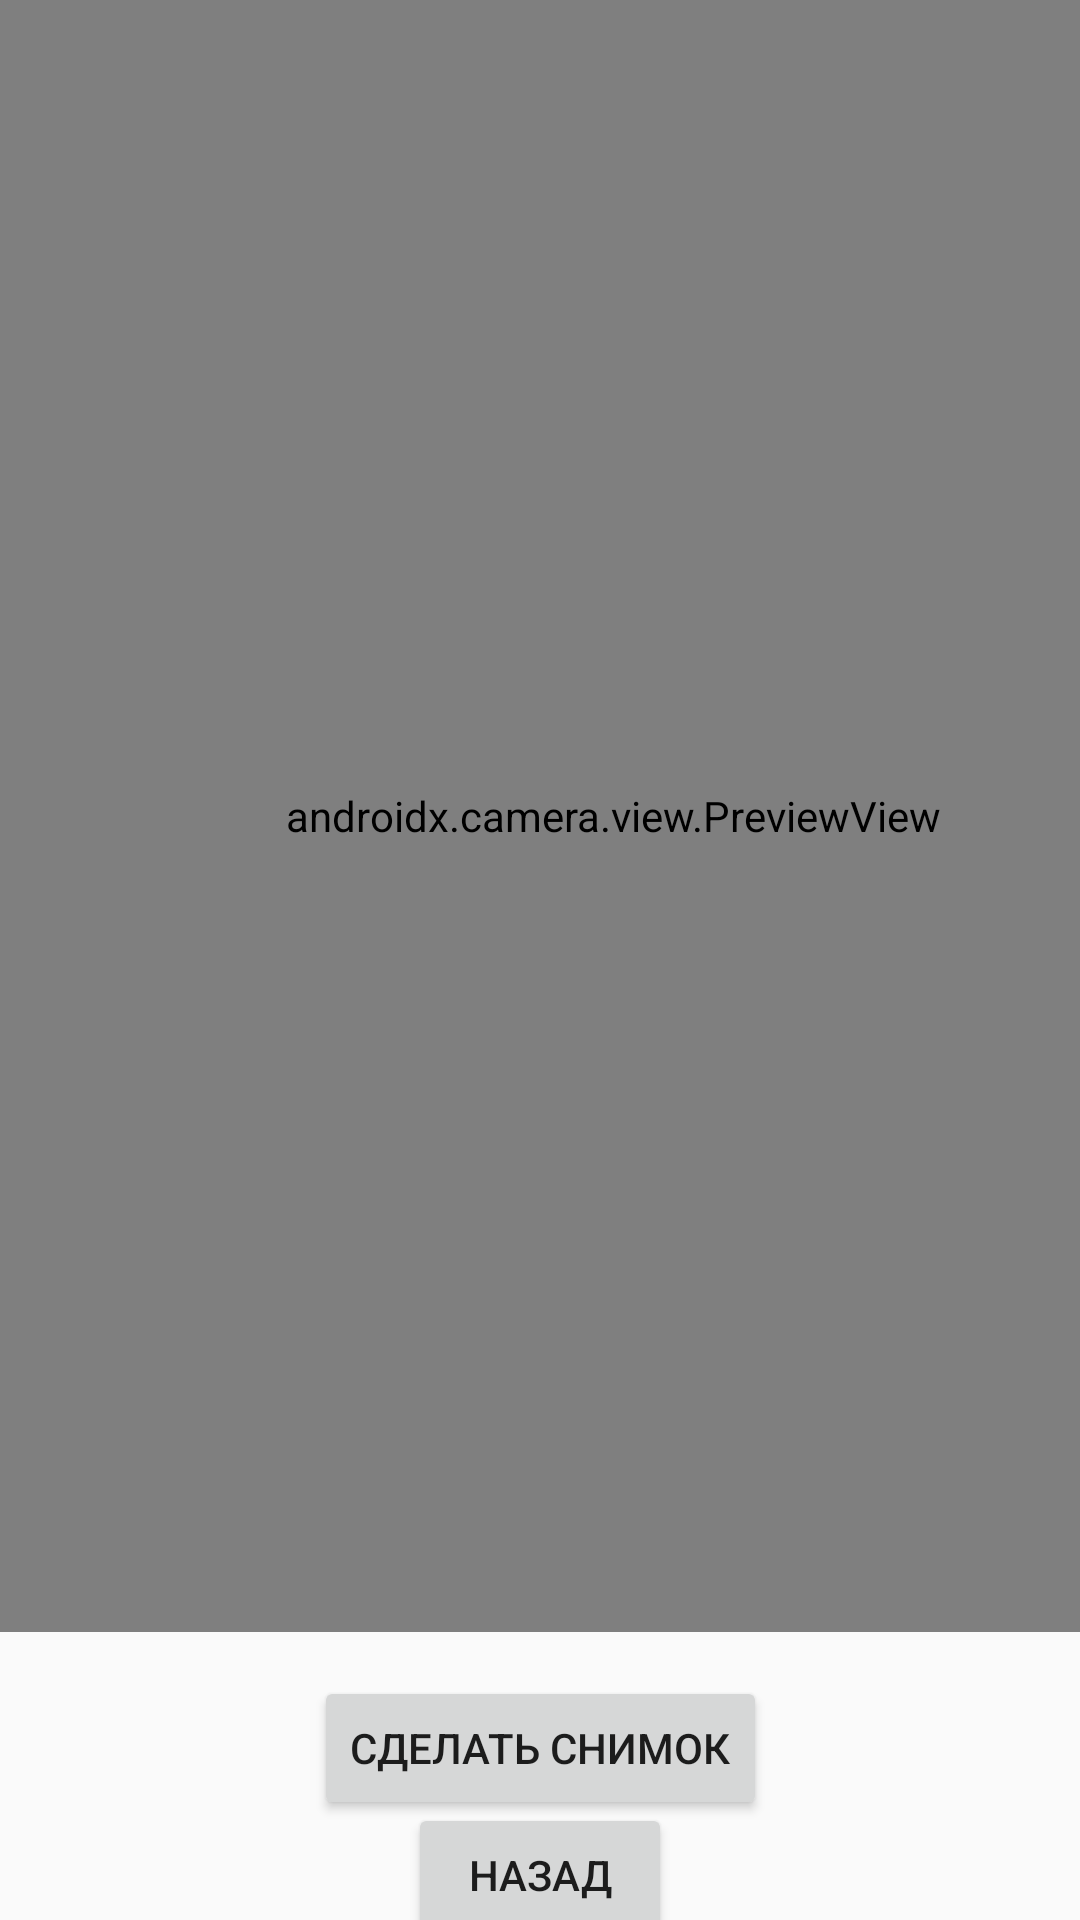

This screen was rendered from an Android layout file. Write that file and the resources it references.
<!-- AndroidManifest.xml: activity theme AppTheme -->
<!-- res/layout/activity_new_image.xml -->
<?xml version="1.0" encoding="utf-8"?>
<androidx.constraintlayout.widget.ConstraintLayout xmlns:android="http://schemas.android.com/apk/res/android"
    xmlns:app="http://schemas.android.com/apk/res-auto"
    xmlns:tools="http://schemas.android.com/tools"
    android:layout_width="match_parent"
    android:layout_height="match_parent"
    tools:context=".NewImageActivity">

    <androidx.camera.view.PreviewView
        android:id="@+id/cameraView"
        android:layout_width="409dp"
        android:layout_height="544dp"
        app:layout_constraintBottom_toBottomOf="parent"
        app:layout_constraintEnd_toEndOf="parent"
        app:layout_constraintHorizontal_bias="0.0"
        app:layout_constraintStart_toStartOf="parent"
        app:layout_constraintTop_toTopOf="parent"
        app:layout_constraintVertical_bias="0.0"
        app:scaleType="fitEnd" />

    <Button
        android:id="@+id/shotButton"
        android:layout_width="wrap_content"
        android:layout_height="wrap_content"
        android:text="Сделать снимок"
        app:layout_constraintBottom_toBottomOf="parent"
        app:layout_constraintEnd_toEndOf="parent"
        app:layout_constraintStart_toStartOf="parent"
        app:layout_constraintTop_toBottomOf="@+id/cameraView"
        app:layout_constraintVertical_bias="0.309" />

    <Button
        android:id="@+id/backButton"
        android:layout_width="wrap_content"
        android:layout_height="wrap_content"
        android:text="Назад"
        app:layout_constraintBottom_toBottomOf="parent"
        app:layout_constraintEnd_toEndOf="parent"
        app:layout_constraintStart_toStartOf="parent"
        app:layout_constraintTop_toBottomOf="@+id/shotButton"
        app:layout_constraintVertical_bias="0.395" />

</androidx.constraintlayout.widget.ConstraintLayout>
<!-- resources referenced by this layout -->
<resources>
  <style name="AppTheme" parent="Theme.AppCompat.Light.DarkActionBar">
          
          <item name="colorPrimary">@color/black</item>
          <item name="colorPrimaryDark">@color/black</item>
          <item name="colorAccent">@color/white</item>
      </style>
  <color name="black">#FF000000</color>
  <color name="white">#FFFFFFFF</color>
</resources>
